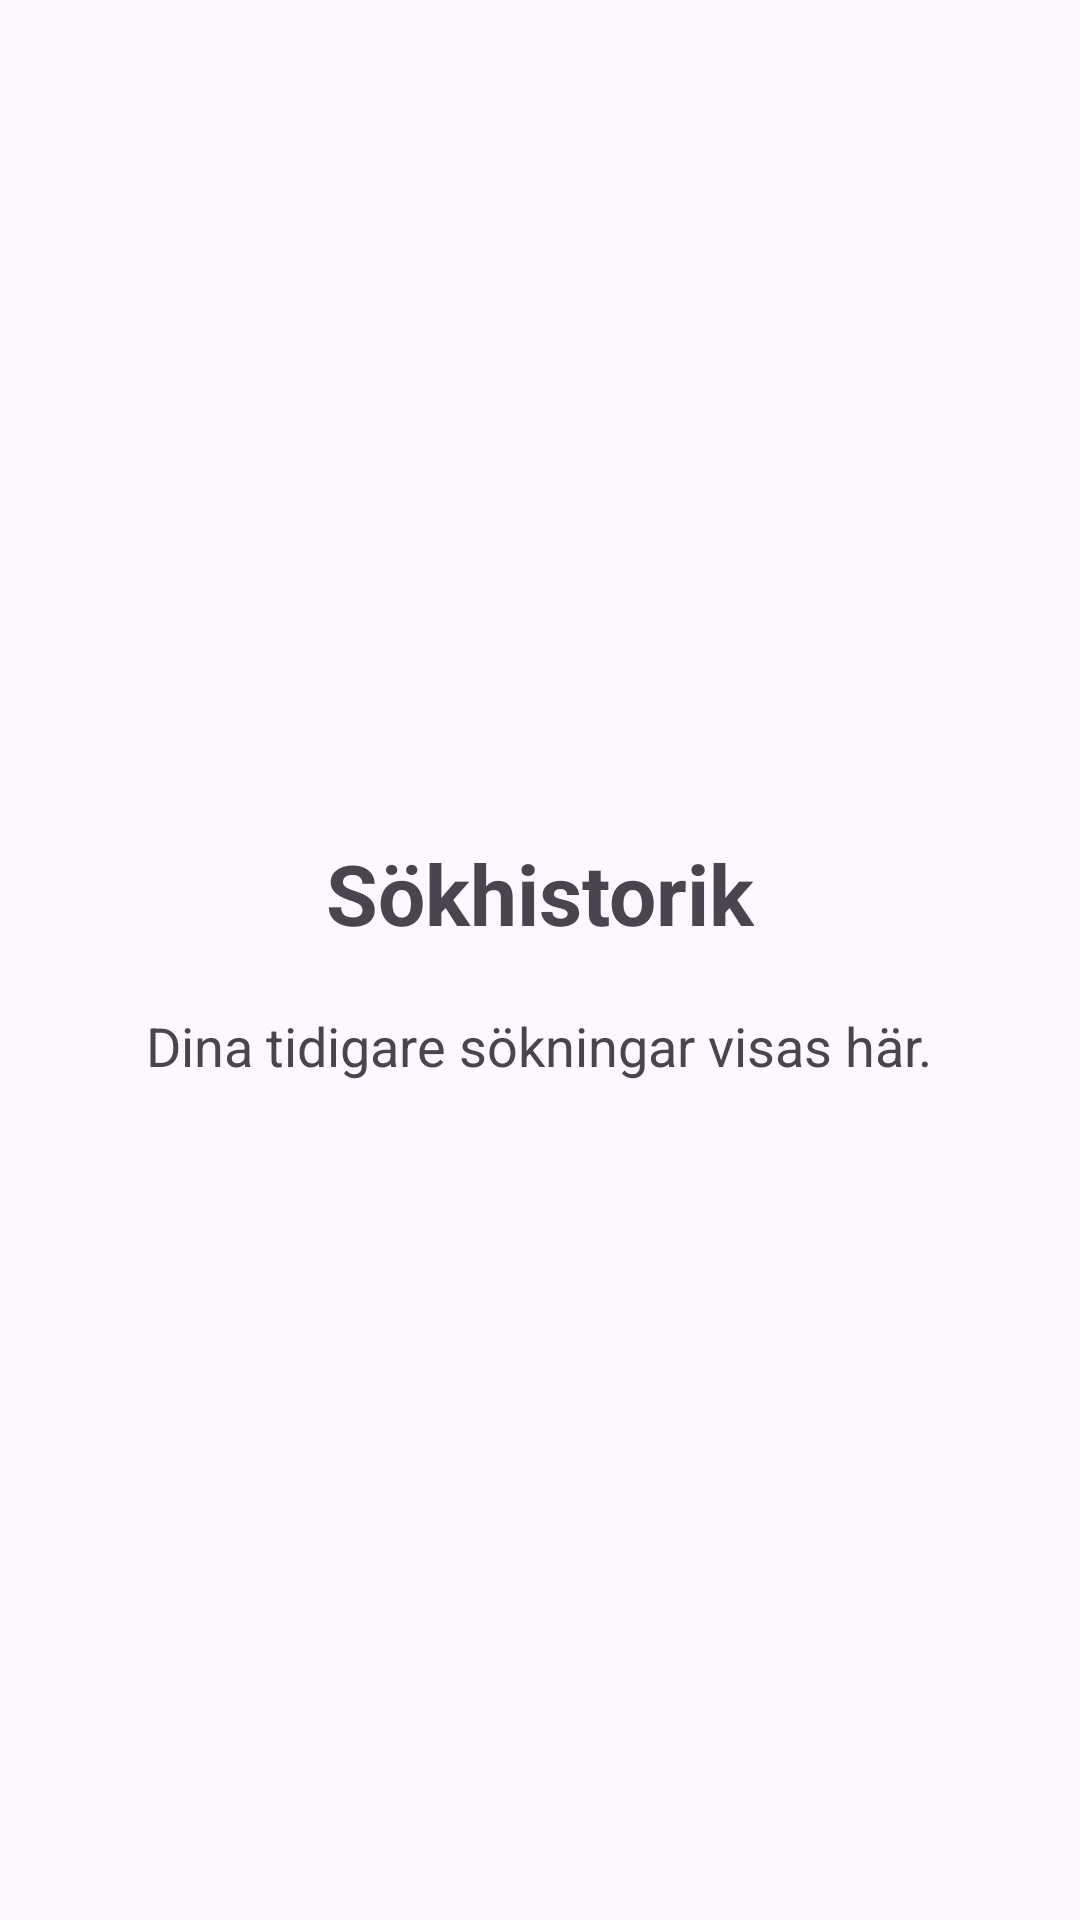

Layout XML and referenced resources for this Android screen:
<!-- AndroidManifest.xml: application theme Theme.Api_v5 -->
<!-- res/layout/fragment_history.xml -->
<?xml version="1.0" encoding="utf-8"?>
<LinearLayout xmlns:android="http://schemas.android.com/apk/res/android"
    android:layout_width="match_parent"
    android:layout_height="match_parent"
    android:orientation="vertical"
    android:gravity="center"
    android:padding="24dp">

    <TextView
        android:layout_width="wrap_content"
        android:layout_height="wrap_content"
        android:text="Sökhistorik"
        android:textSize="28sp"
        android:textStyle="bold" />

    <TextView
        android:id="@+id/historyText"
        android:layout_width="wrap_content"
        android:layout_height="wrap_content"
        android:text="Dina tidigare sökningar visas här."
        android:textSize="18sp"
        android:layout_marginTop="20dp" />

</LinearLayout>
<!-- resources referenced by this layout -->
<resources>
  <style name="Theme.Api_v5" parent="Base.Theme.Api_v5" />
  <style name="Base.Theme.Api_v5" parent="Theme.Material3.DayNight.NoActionBar">
          
          
      </style>
</resources>
